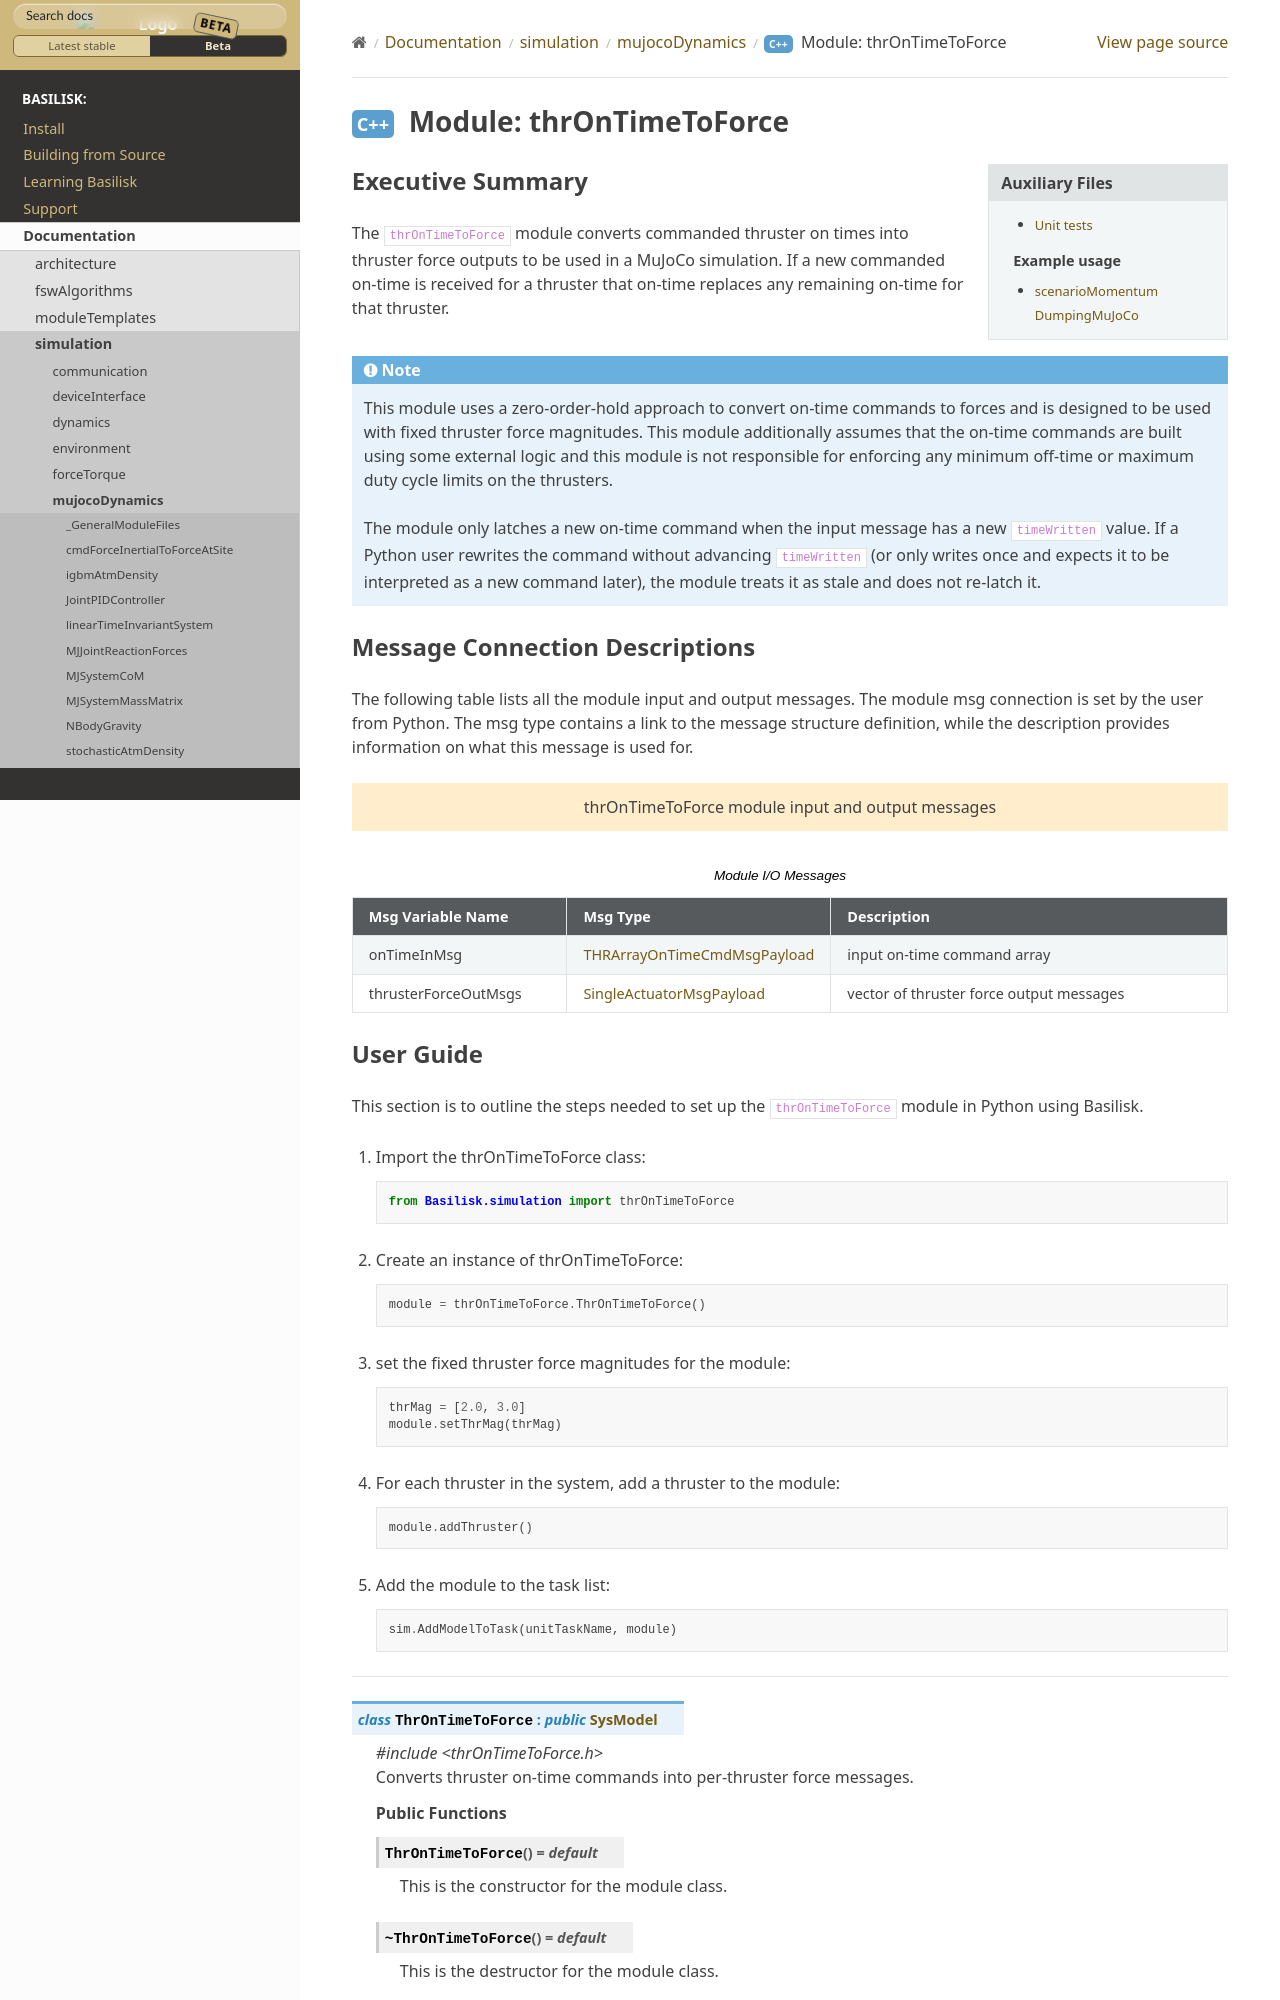

repository: AVSLab/basilisk · page: develop/Documentation/simulation/mujocoDynamics/thrOnTimeToForce/thrOnTimeToForce.html · generator: sphinx

Executive Summary
-----------------
The ``thrOnTimeToForce`` module converts commanded thruster on times into thruster force outputs to be used in a MuJoCo simulation. If a new commanded on-time is received for a thruster that on-time replaces any remaining on-time for that thruster.

.. note::
    This module uses a zero-order-hold approach to convert on-time commands to forces and is designed to be used with fixed thruster force magnitudes.
    This module additionally assumes that the on-time commands are built using some external logic and this module is not responsible for enforcing any minimum off-time or maximum duty cycle limits on the thrusters.

    The module only latches a new on-time command when the input message has a new ``timeWritten`` value. If a Python user rewrites the command without advancing ``timeWritten`` (or only writes once and expects it to be interpreted as a new command later), the module treats it as stale and does not re-latch it.
